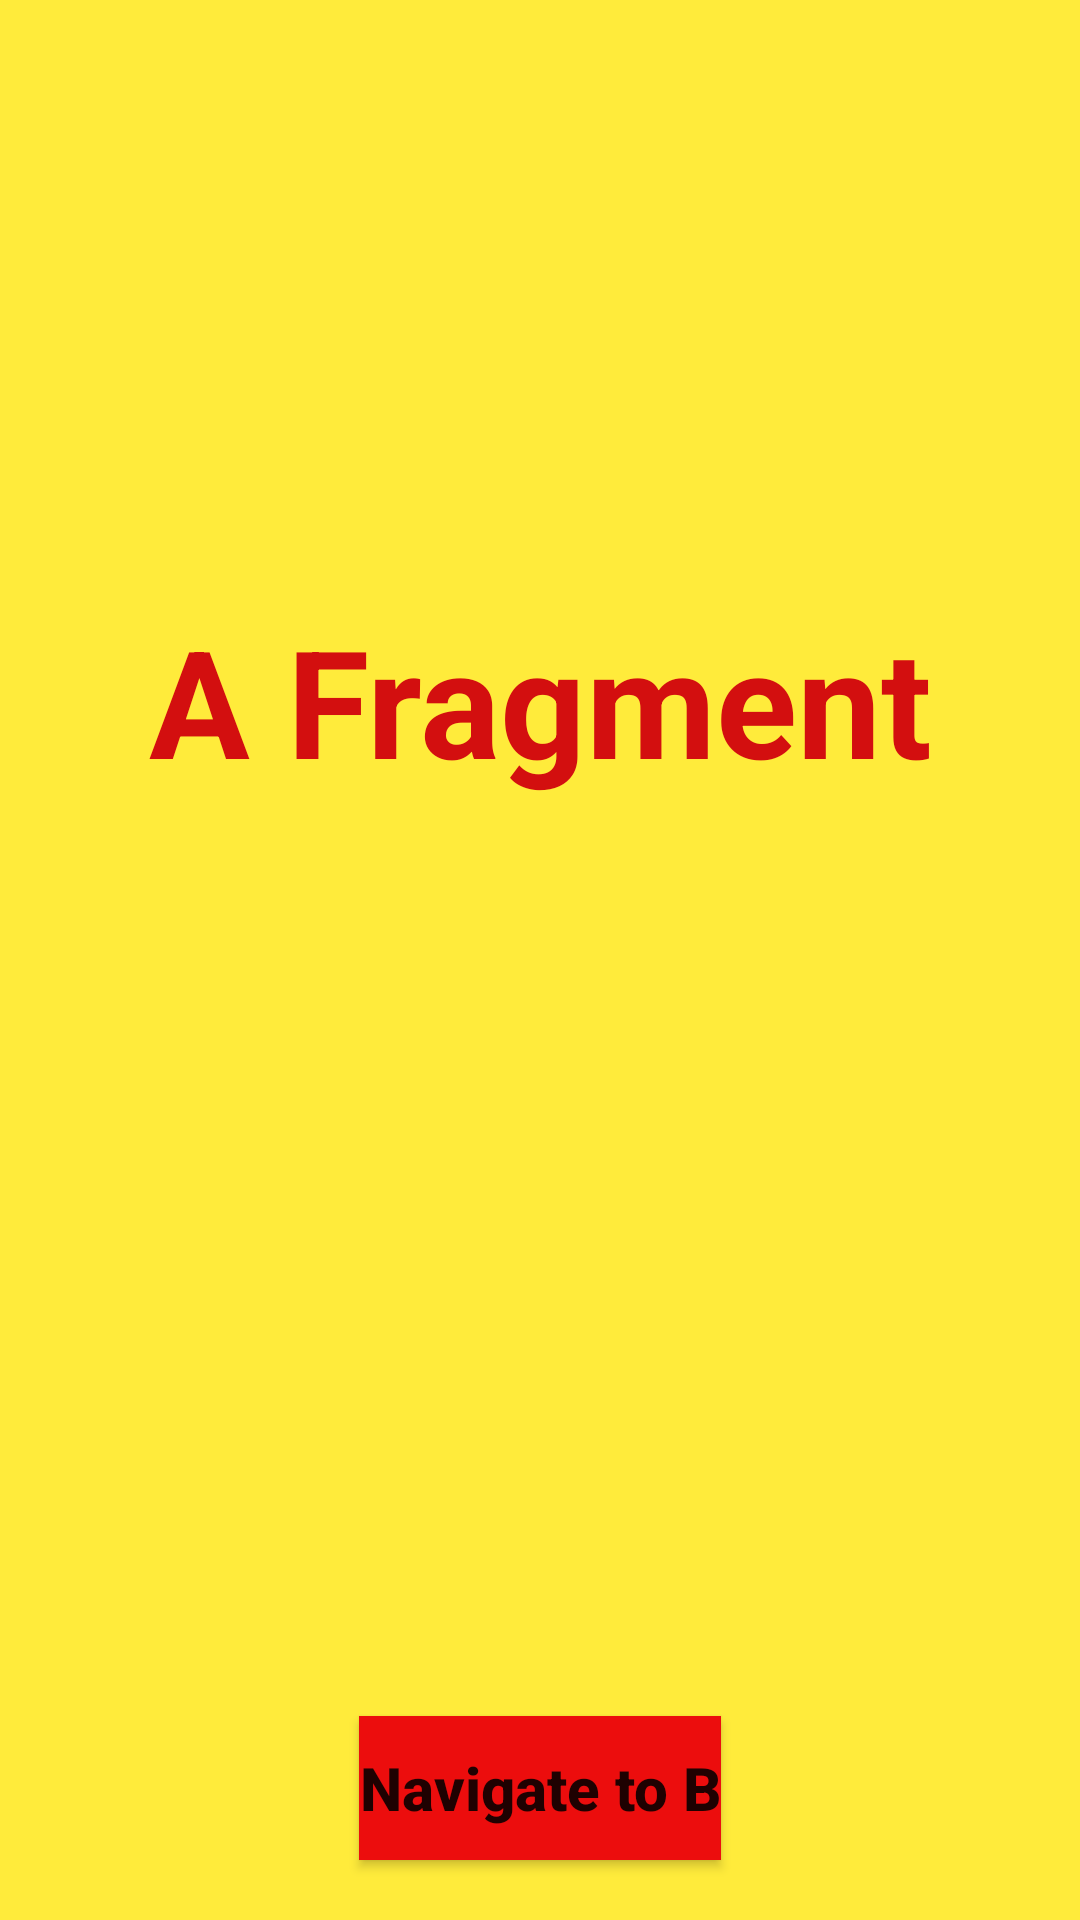

Layout XML and referenced resources for this Android screen:
<!-- AndroidManifest.xml: application theme Theme.AdvancedNavigation -->
<!-- res/layout/fragment_settings_a.xml -->
<?xml version="1.0" encoding="utf-8"?>
<androidx.constraintlayout.widget.ConstraintLayout xmlns:android="http://schemas.android.com/apk/res/android"
    xmlns:tools="http://schemas.android.com/tools"
    android:layout_width="match_parent"
    android:layout_height="match_parent"
    xmlns:app="http://schemas.android.com/apk/res-auto"
    tools:context=".SettingsAFragment"
    android:background="#FFEB3B">


    <TextView
        android:layout_width="match_parent"
        android:layout_height="match_parent"
        android:text="A Fragment"
        android:textColor="#D30F0F"
        android:textSize="50sp"
        android:textAlignment="center"
        android:layout_marginTop="200dp"
        android:textStyle="bold"/>

    <Button
        android:id="@+id/btn_navigate_b"
        android:layout_width="wrap_content"
        android:layout_height="wrap_content"
        android:text="Navigate to B"
        android:textStyle="bold"
        android:textAllCaps="false"
        android:textSize="20sp"
        android:background="#EC0D0D"
        app:layout_constraintBottom_toBottomOf="parent"
        app:layout_constraintStart_toStartOf="parent"
        app:layout_constraintEnd_toEndOf="parent"
        android:layout_marginBottom="20dp"
        />

</androidx.constraintlayout.widget.ConstraintLayout>
<!-- resources referenced by this layout -->
<resources>
  <style name="Theme.AdvancedNavigation" parent="Base.Theme.AdvancedNavigation" />
  <style name="Base.Theme.AdvancedNavigation" parent="Theme.AppCompat.DayNight.NoActionBar">
          
          
      </style>
</resources>
